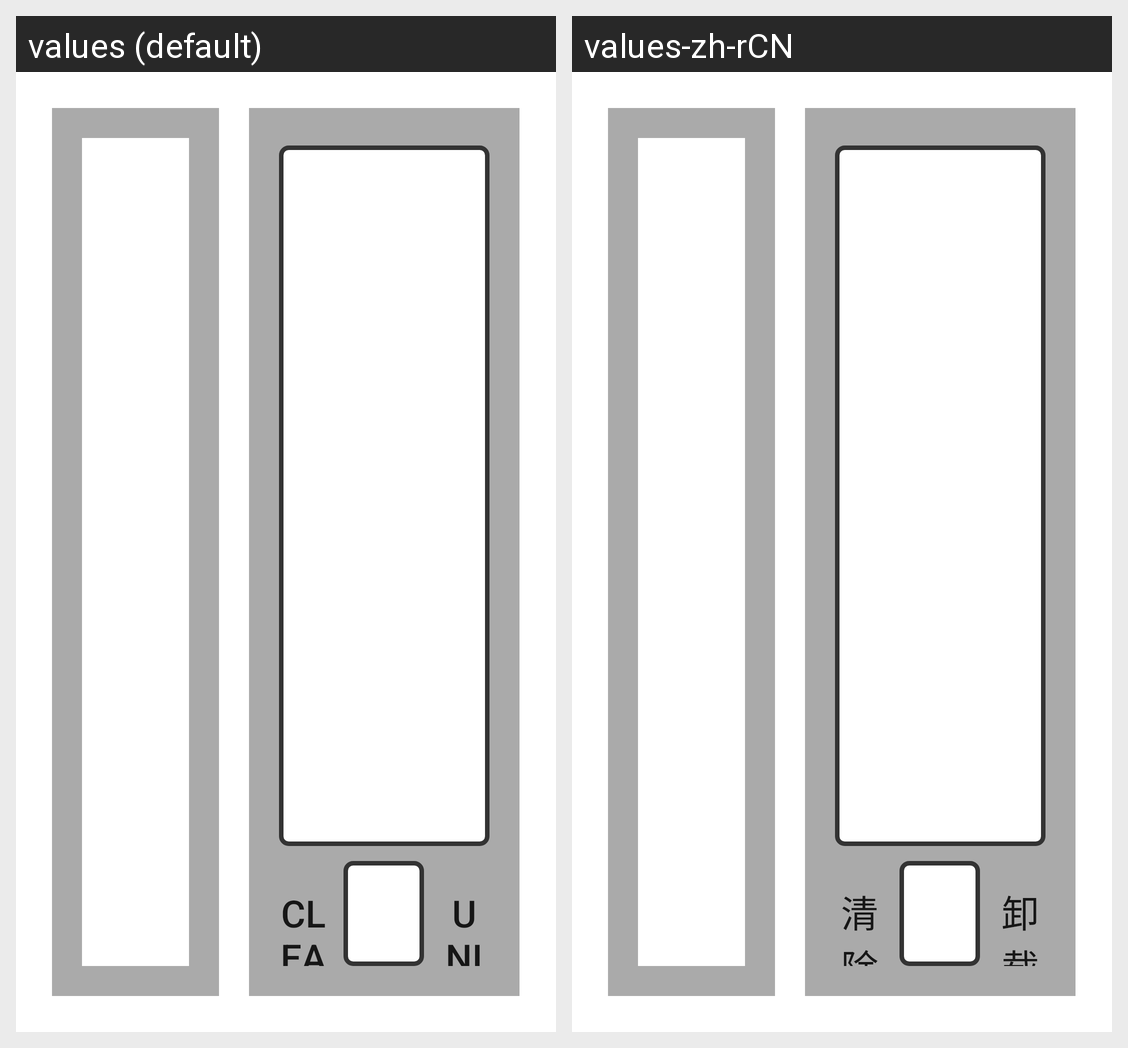

The same Android screen rendered under two of its app's locales, left to right. List the strings drawn on it with the default value and each locale's translation.
Android screen res/layout/activity_main_libhal.xml rendered under 2 locales, left to right: values (default), values-zh-rCN. Device: Nexus 5 (rendered at 1080×1920; each locale shown at half size, 540×960, under a caption strip naming it); theme Theme.MaterialComponents.DayNight.NoActionBar.
Strings drawn on this screen, with the default value and each locale's value (text and hints the layout hard-codes, and strings that could not be matched under every locale, appear in the picture but are not listed):

clearlog
  values: ClearLog
  values-zh-rCN: 清除日志

uninstall
  values: Uninstall
  values-zh-rCN: 卸载应用
